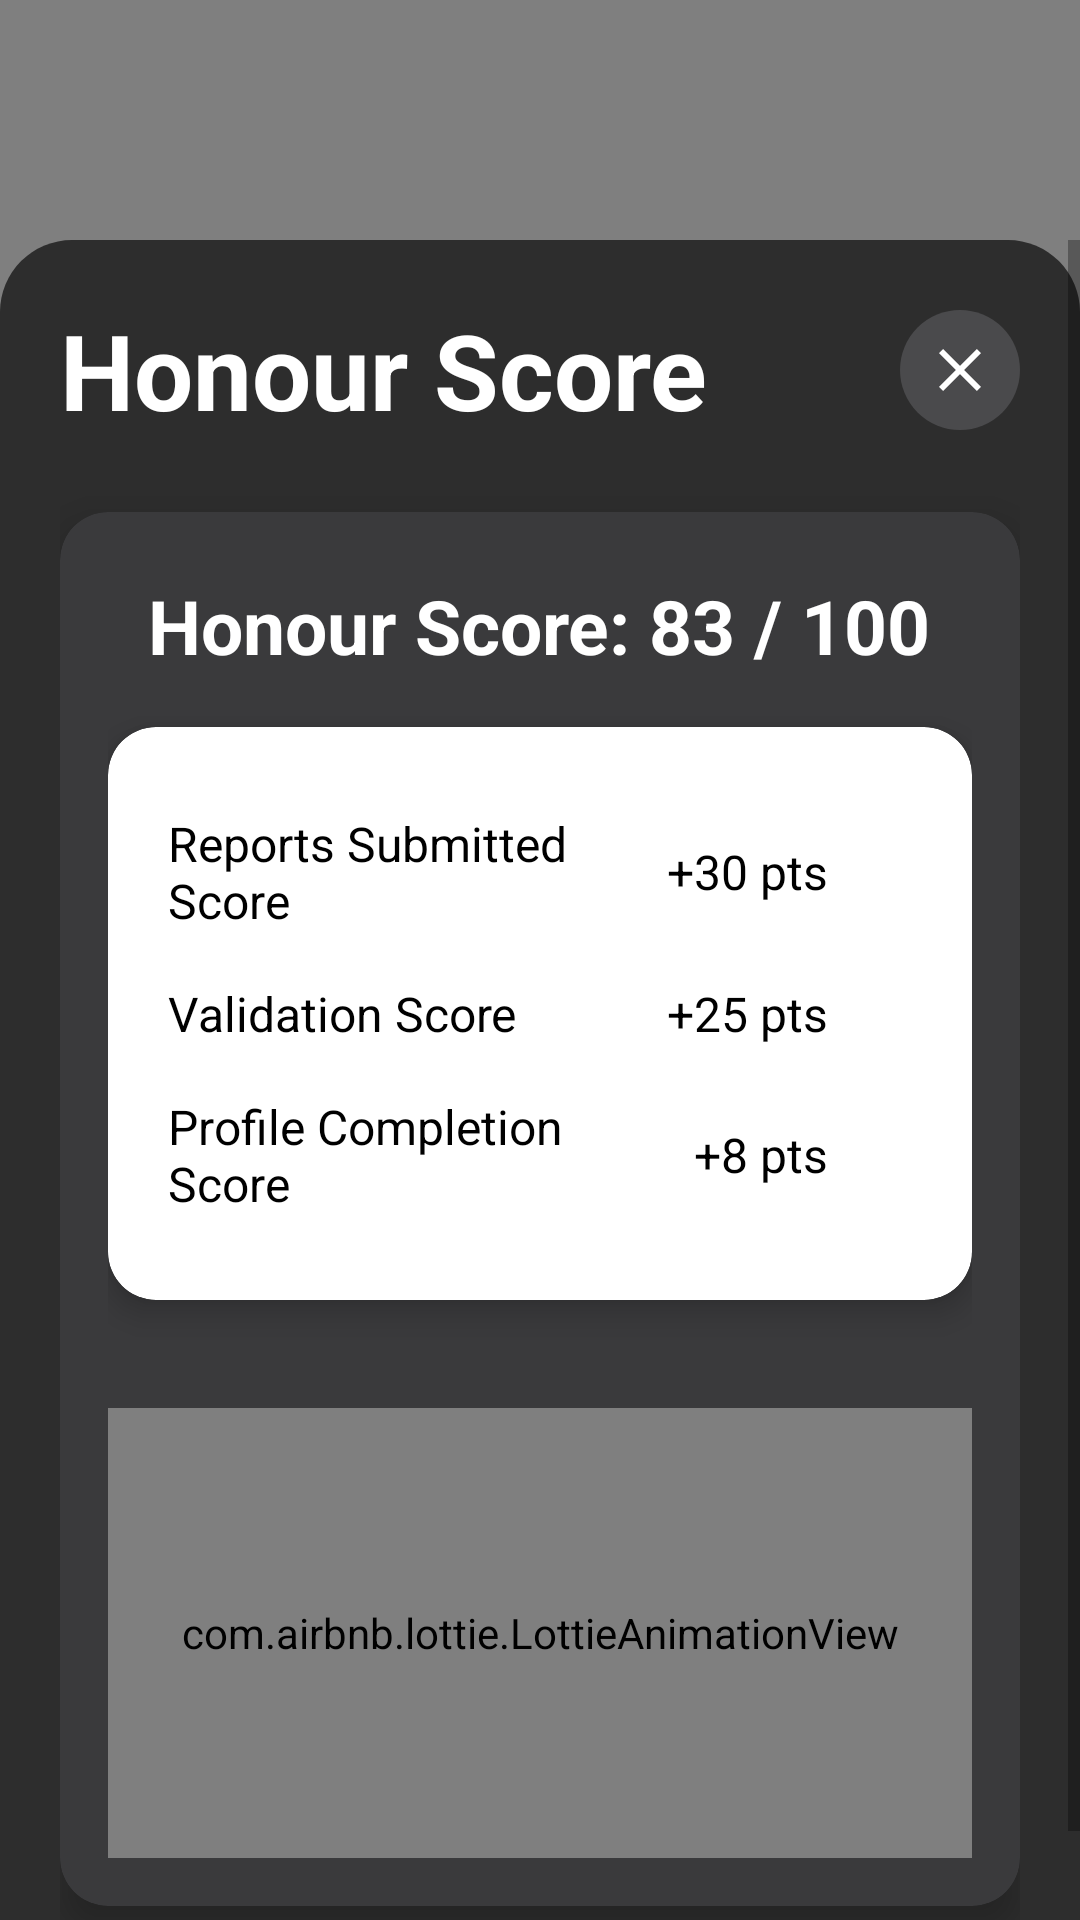

The Android layout XML behind this screen, and the referenced resources:
<!-- AndroidManifest.xml: application theme Theme.SmartCity -->
<!-- res/layout/scoredetails.xml -->
<?xml version="1.0" encoding="utf-8"?>
<RelativeLayout xmlns:android="http://schemas.android.com/apk/res/android"
    xmlns:app="http://schemas.android.com/apk/res-auto"
    android:layout_width="match_parent"
    android:layout_height="match_parent"
    android:background="#80000000"> <ScrollView
    android:layout_width="match_parent"
    android:layout_height="match_parent"
    android:layout_marginTop="80dp"
    android:fillViewport="true"
    android:background="@drawable/bg_complaint_card">

    <LinearLayout
        android:layout_width="match_parent"
        android:layout_height="wrap_content"
        android:orientation="vertical"
        android:padding="20dp">

        <RelativeLayout
            android:layout_width="match_parent"
            android:layout_height="wrap_content"
            android:layout_marginBottom="24dp">

            <TextView
                style="@style/TitleTextStyle"
                android:layout_width="wrap_content"
                android:layout_height="wrap_content"
                android:text="Honour Score"
                android:textColor="#FFF"
                android:textSize="35sp"
                android:textStyle="bold"
                android:layout_centerVertical="true" />

            <ImageButton
                android:id="@+id/btn_close"
                android:layout_width="40dp"
                android:layout_height="40dp"
                android:layout_alignParentEnd="true"
                android:layout_centerVertical="true"
                android:background="@drawable/circle_background"
                android:backgroundTint="#4A4A4C"
                android:contentDescription="Close"
                android:src="@drawable/ic_close" />
        </RelativeLayout>

        <androidx.cardview.widget.CardView
            android:layout_width="match_parent"
            android:layout_height="wrap_content"
            android:layout_marginBottom="16dp"
            app:cardBackgroundColor="#3A3A3C"
            app:cardCornerRadius="16dp"
            app:cardElevation="8dp">

            <LinearLayout
                android:layout_width="match_parent"
                android:layout_height="wrap_content"
                android:orientation="vertical"
                android:padding="16dp">

                <LinearLayout
                    android:layout_width="match_parent"
                    android:layout_height="wrap_content"
                    android:layout_marginTop="5dp"
                    android:layout_marginBottom="17dp"
                    android:gravity="center"
                    android:orientation="horizontal">

                    <TextView
                        android:id="@+id/tv_score"
                        android:layout_width="wrap_content"
                        android:layout_height="wrap_content"
                        android:text="Honour Score: 83 / 100"
                        android:textColor="#FFFFFF"
                        android:textSize="25sp"
                        android:textStyle="bold" />
                </LinearLayout>

                <androidx.cardview.widget.CardView
                    android:layout_width="match_parent"
                    android:layout_height="wrap_content"
                    android:layout_marginBottom="20dp"
                    app:cardBackgroundColor="#FFFFFF"
                    app:cardCornerRadius="16dp"
                    app:cardElevation="6dp">

                    <LinearLayout
                        android:layout_width="match_parent"
                        android:layout_height="wrap_content"
                        android:orientation="vertical"
                        android:padding="20dp">

                        <LinearLayout
                            android:id="@+id/metric_reports"
                            android:layout_width="match_parent"
                            android:layout_height="wrap_content"
                            android:gravity="center_vertical"
                            android:orientation="horizontal"
                            android:paddingVertical="8dp">

                            <TextView
                                android:id="@+id/tv_reports_label"
                                android:layout_width="0dp"
                                android:layout_height="wrap_content"
                                android:layout_weight="1"
                                android:text="Reports Submitted Score"
                                android:textSize="16sp"
                                android:textColor="#000" />

                            <TextView
                                android:id="@+id/tv_reports_points"
                                android:layout_width="wrap_content"
                                android:layout_height="wrap_content"
                                android:text="+30 pts"
                                android:textColor="#000"
                                android:textSize="16sp" />

                            <ImageView
                                android:id="@+id/info_reports"
                                android:layout_width="20dp"
                                android:layout_height="20dp"
                                android:layout_marginStart="8dp"
                                android:contentDescription="Info"
                                android:src="@drawable/ic_info" />
                        </LinearLayout>

                        <LinearLayout
                            android:id="@+id/metric_accuracy"
                            android:layout_width="match_parent"
                            android:layout_height="wrap_content"
                            android:gravity="center_vertical"
                            android:orientation="horizontal"
                            android:paddingVertical="8dp">

                            <TextView
                                android:id="@+id/tv_accuracy_label"
                                android:layout_width="0dp"
                                android:layout_height="wrap_content"
                                android:layout_weight="1"
                                android:text="Validation Score"
                                android:textColor="#000"
                                android:textSize="16sp" />

                            <TextView
                                android:id="@+id/tv_accuracy_points"
                                android:layout_width="wrap_content"
                                android:layout_height="wrap_content"
                                android:text="+25 pts"
                                android:textColor="#000"
                                android:textSize="16sp" />

                            <ImageView
                                android:id="@+id/info_accuracy"
                                android:layout_width="20dp"
                                android:layout_height="20dp"
                                android:layout_marginStart="8dp"
                                android:contentDescription="Info"
                                android:src="@drawable/ic_info" />
                        </LinearLayout>

                        <LinearLayout
                            android:id="@+id/metric_engagement"
                            android:layout_width="match_parent"
                            android:layout_height="wrap_content"
                            android:gravity="center_vertical"
                            android:orientation="horizontal"
                            android:paddingVertical="8dp">

                            <TextView
                                android:id="@+id/tv_engagement_label"
                                android:layout_width="0dp"
                                android:layout_height="wrap_content"
                                android:layout_weight="1"
                                android:text="Profile Completion Score"
                                android:textColor="#000"
                                android:textSize="16sp" />

                            <TextView
                                android:id="@+id/tv_engagement_points"
                                android:layout_width="wrap_content"
                                android:layout_height="wrap_content"
                                android:text="+8 pts"
                                android:textColor="#000"
                                android:textSize="16sp" />

                            <ImageView
                                android:id="@+id/info_engagement"
                                android:layout_width="20dp"
                                android:layout_height="20dp"
                                android:layout_marginStart="8dp"
                                android:contentDescription="Info"
                                android:src="@drawable/ic_info" />
                        </LinearLayout>

                    </LinearLayout>
                </androidx.cardview.widget.CardView>

                <LinearLayout
                    android:id="@+id/score_complaints_section"
                    android:layout_width="match_parent"
                    android:layout_height="wrap_content"
                    android:orientation="vertical" />

                <com.airbnb.lottie.LottieAnimationView
                    android:id="@+id/rating_animation_view"
                    android:layout_width="match_parent"
                    android:layout_height="150dp"
                    android:layout_marginTop="16dp"
                    app:lottie_rawRes="@raw/rating"
                    app:lottie_autoPlay="true"
                    app:lottie_loop="true" />
            </LinearLayout>
        </androidx.cardview.widget.CardView>

    </LinearLayout>
</ScrollView>

</RelativeLayout>
<!-- resources referenced by this layout -->
<resources>
  <!-- drawable bg_complaint_card (drawable) -->
  <?xml version="1.0" encoding="utf-8"?>
  <shape xmlns:android="http://schemas.android.com/apk/res/android"
      android:shape="rectangle">
      <solid android:color="#2D2D2D" />
      <corners
          android:topLeftRadius="24dp"
          android:topRightRadius="24dp" />
  </shape>
  <!-- drawable circle_background (drawable) -->
  <shape xmlns:android="http://schemas.android.com/apk/res/android"
      android:shape="oval">
      <solid android:color="#E0E0E0" />
  </shape>
  <!-- drawable ic_close (drawable) -->
  <vector xmlns:android="http://schemas.android.com/apk/res/android"
      android:width="24dp"
      android:height="24dp"
      android:viewportWidth="24"
      android:viewportHeight="24">
      <path
          android:fillColor="#FFFFFF"
          android:pathData="M19,6.41L17.59,5 12,10.59 6.41,5 5,6.41 10.59,12 5,17.59 6.41,19 12,13.41 17.59,19 19,17.59 13.41,12z" />
  </vector>
  <!-- drawable ic_info (drawable) -->
  <?xml version="1.0" encoding="utf-8"?>
  <vector xmlns:android="http://schemas.android.com/apk/res/android"
      android:width="24dp"
      android:height="24dp"
      android:viewportWidth="24"
      android:viewportHeight="24">
      <path
          android:fillColor="@android:color/white"
          android:pathData="M12,2C6.48,2 2,6.48 2,12s4.48,10 10,10 10-4.48 10-10S17.52,2 12,2zm0,18c-4.41,0 -8-3.59 -8-8s3.59-8 8-8 8,3.59 8,8-3.59,8 -8,8zm-1-13h2v6h-2zm0,8h2v2h-2z" />
  </vector>
  <style name="TitleTextStyle">
          <item name="android:textColor">@android:color/white</item>
          <item name="android:textSize">22sp</item>
          <item name="android:textStyle">bold</item>
      </style>
  <style name="Theme.SmartCity" parent="Base.Theme.SmartCity" />
  <style name="Base.Theme.SmartCity" parent="Theme.MaterialComponents.DayNight.NoActionBar">
          
      </style>
</resources>
